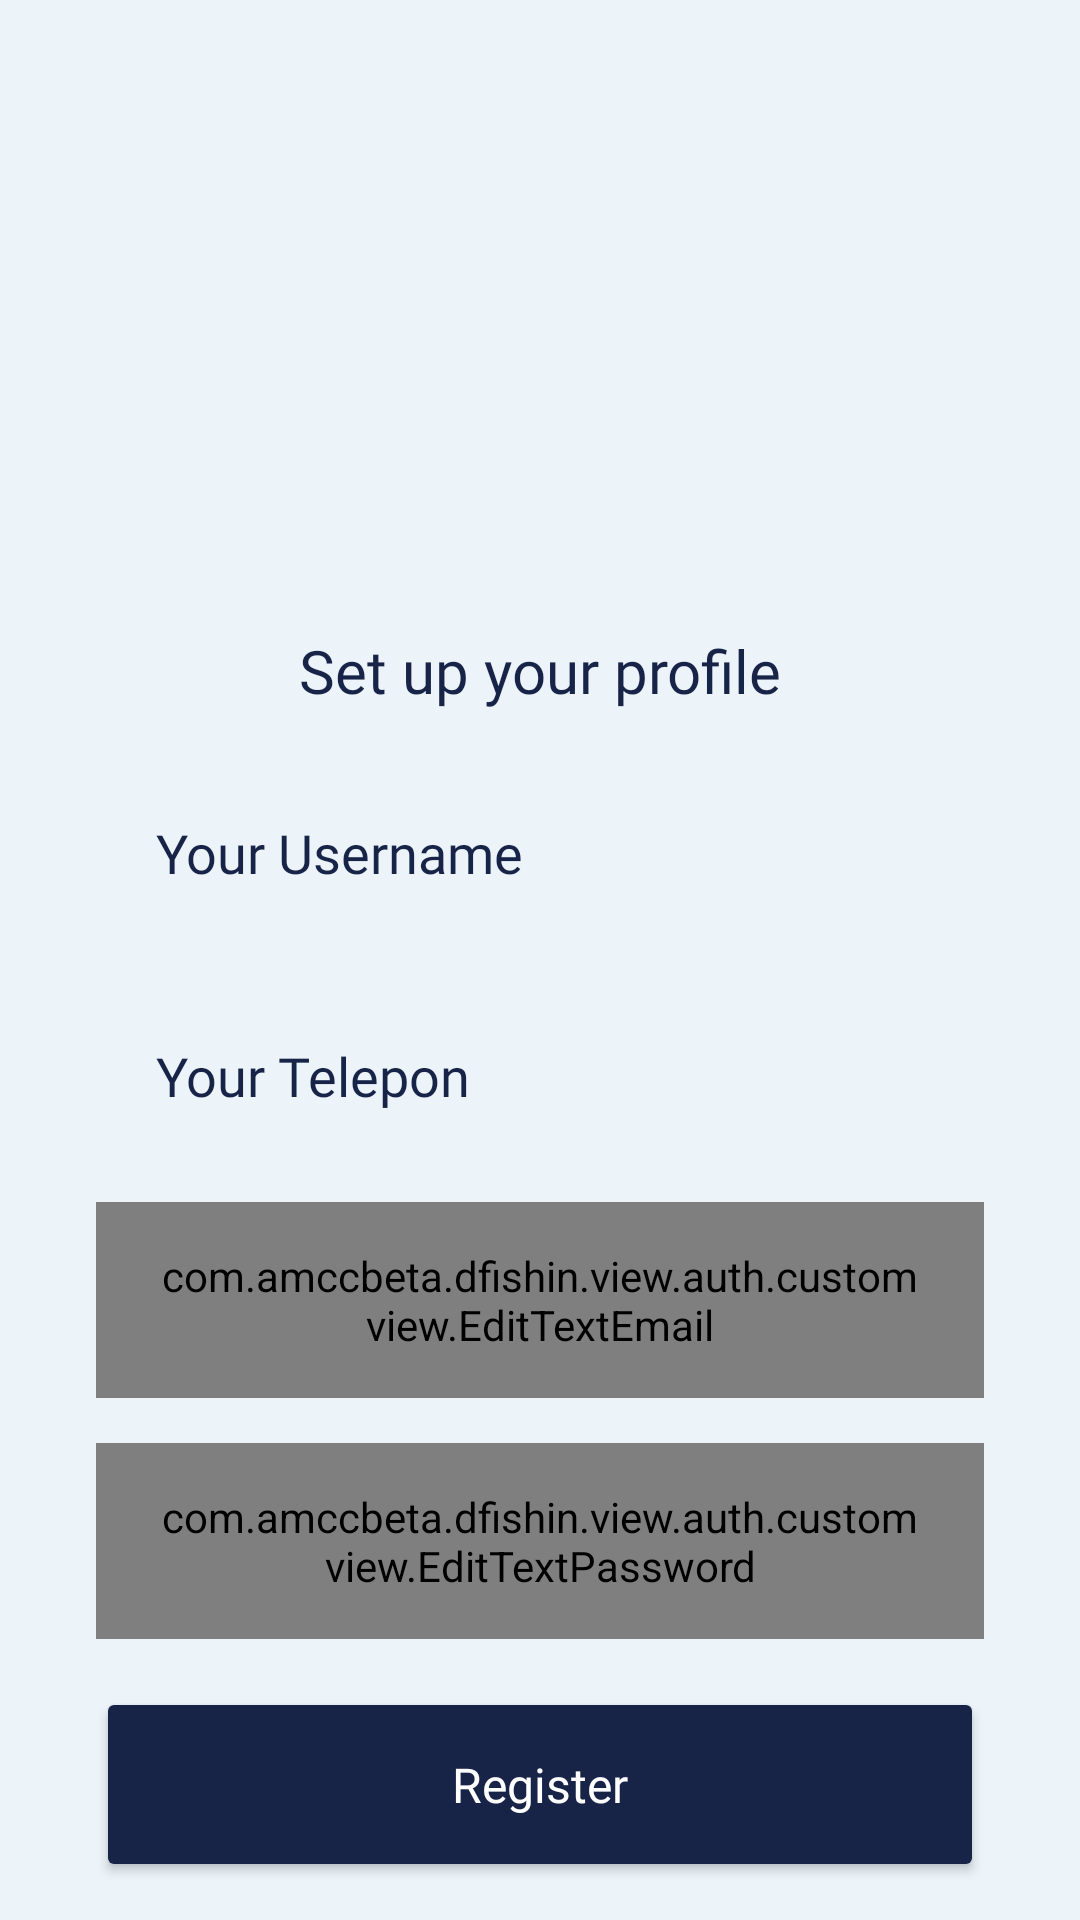

Android layout source for this screen:
<!-- AndroidManifest.xml: application theme Theme.DFishIn -->
<!-- res/layout/fragment_register.xml -->
<?xml version="1.0" encoding="utf-8"?>
<androidx.constraintlayout.widget.ConstraintLayout
    xmlns:android="http://schemas.android.com/apk/res/android"
    xmlns:tools="http://schemas.android.com/tools"
    android:layout_width="match_parent"
    android:layout_height="match_parent"
    android:background="@color/primary_color"
    xmlns:app="http://schemas.android.com/apk/res-auto"
    tools:context=".view.auth.RegisterFragment">

    <ImageView
        android:layout_width="150dp"
        android:layout_height="150dp"
        android:src="@mipmap/ic_logo"
        android:layout_marginBottom="10dp"
        app:layout_constraintBottom_toTopOf="@+id/container"
        app:layout_constraintEnd_toEndOf="parent"
        app:layout_constraintStart_toStartOf="parent" />

    <LinearLayout
        android:id="@+id/container"
        android:layout_width="match_parent"
        android:layout_height="wrap_content"
        android:orientation="vertical"
        android:gravity="center_horizontal"
        app:layout_constraintEnd_toEndOf="parent"
        app:layout_constraintTop_toBottomOf="@+id/guideline1"
        app:layout_constraintStart_toStartOf="parent">

        <TextView
            android:id="@+id/label_greet"
            android:layout_width="wrap_content"
            android:layout_height="wrap_content"
            android:layout_below="@id/imageView"
            android:layout_centerHorizontal="true"
            android:layout_marginTop="10dp"
            style="@style/firsttext"
            android:text="Set up your profile"
            android:textColor="@color/secondary_color"
            android:textSize="20sp" />

    </LinearLayout>


    <androidx.constraintlayout.widget.Guideline
        android:id="@+id/guideline1"
        android:layout_width="wrap_content"
        android:layout_height="wrap_content"
        android:orientation="horizontal"
        app:layout_constraintGuide_begin="200dp" />


    <androidx.constraintlayout.widget.Guideline
        android:id="@+id/guideline2"
        android:layout_width="wrap_content"
        android:layout_height="wrap_content"
        android:orientation="vertical"
        app:layout_constraintGuide_begin="240dp" />

    <TextView
        android:id="@+id/label_auth"
        android:layout_width="wrap_content"
        android:layout_height="wrap_content"
        android:layout_marginStart="32dp"
        android:layout_marginTop="20dp"
        android:text="Register"
        android:textColor="@color/white"
        android:textSize="20sp"
        android:visibility="gone"
        android:textStyle="bold"
        android:transitionName="auth"
        app:layout_constraintStart_toStartOf="parent"
        app:layout_constraintTop_toBottomOf="@+id/container" />

    <androidx.appcompat.widget.AppCompatEditText
        android:id="@+id/ed_name"
        android:layout_width="match_parent"
        android:layout_height="wrap_content"
        android:layout_marginHorizontal="32dp"
        android:layout_marginTop="20dp"
        android:background="@drawable/custom_form_input"
        android:hint="Your Username"
        android:textColorHint="@color/secondary_color"
        android:textColor="@color/secondary_color"
        android:fontFamily="@font/poppins_medium"
        android:inputType="textEmailAddress"
        android:paddingHorizontal="20dp"
        android:paddingVertical="15dp"
        app:layout_constraintEnd_toEndOf="parent"
        app:layout_constraintStart_toStartOf="parent"
        app:layout_constraintTop_toBottomOf="@+id/label_auth" />

    <androidx.appcompat.widget.AppCompatEditText
        android:id="@+id/ed_telepon"
        android:layout_width="match_parent"
        android:layout_height="wrap_content"
        android:layout_marginHorizontal="32dp"
        android:layout_marginTop="20dp"
        android:background="@drawable/custom_form_input"
        android:hint="Your Telepon"
        android:inputType="textEmailAddress"
        android:textColorHint="@color/secondary_color"
        android:textColor="@color/secondary_color"
        android:fontFamily="@font/poppins_medium"
        android:paddingHorizontal="20dp"
        android:paddingVertical="15dp"
        android:transitionName="email"
        app:layout_constraintEnd_toEndOf="parent"
        app:layout_constraintStart_toStartOf="parent"
        app:layout_constraintTop_toBottomOf="@+id/ed_name" />

    <com.amccbeta.dfishin.view.auth.customview.EditTextEmail
        android:id="@+id/ed_email"
        android:layout_width="match_parent"
        android:layout_height="wrap_content"
        android:layout_marginHorizontal="32dp"
        android:layout_marginVertical="15dp"
        android:layout_marginTop="12dp"
        android:background="@drawable/custom_form_input"
        android:hint="Your Email"
        android:inputType="textEmailAddress"
        android:textColorHint="@color/third_color"
        android:textColor="@color/secondary_color"
        android:fontFamily="@font/poppins_medium"
        android:paddingHorizontal="20dp"
        android:paddingVertical="15dp"
        app:layout_constraintEnd_toEndOf="parent"
        app:layout_constraintStart_toStartOf="parent"
        app:layout_constraintTop_toBottomOf="@+id/ed_telepon" />

    <com.amccbeta.dfishin.view.auth.customview.EditTextPassword
        android:id="@+id/ed_password"
        android:layout_width="match_parent"
        android:layout_height="wrap_content"
        android:layout_marginHorizontal="32dp"
        android:layout_marginVertical="15dp"
        android:layout_marginTop="12dp"
        android:background="@drawable/custom_form_input"
        android:hint="Your Password"
        android:textColorHint="@color/third_color"
        android:textColor="@color/secondary_color"
        android:fontFamily="@font/poppins_medium"
        android:inputType="textPassword"
        android:paddingHorizontal="20dp"
        android:paddingVertical="15dp"
        android:transitionName="password"
        app:layout_constraintEnd_toEndOf="parent"
        app:layout_constraintStart_toStartOf="parent"
        app:layout_constraintTop_toBottomOf="@+id/ed_email" />

    <Button
        android:id="@+id/btn_action"
        style="@style/firstbutton"
        android:layout_width="match_parent"
        android:layout_height="65dp"
        android:layout_marginHorizontal="32dp"
        android:layout_marginTop="16dp"
        android:text="Register"
        android:backgroundTint="@color/secondary_color"
        android:textAllCaps="false"
        android:textSize="16sp"
        android:transitionName="action"
        app:backgroundTint="@null"
        app:layout_constraintEnd_toEndOf="parent"
        app:layout_constraintStart_toStartOf="parent"
        app:layout_constraintTop_toBottomOf="@+id/ed_password" />

    <LinearLayout
        android:id="@+id/containerMisc"
        android:layout_width="match_parent"
        android:layout_height="wrap_content"
        android:orientation="vertical"
        android:gravity="center_horizontal"
        app:layout_constraintStart_toStartOf="parent"
        app:layout_constraintTop_toBottomOf="@+id/btn_action">

        <TextView
            android:id="@+id/label_or"
            android:layout_width="wrap_content"
            android:layout_height="wrap_content"
            android:text="or"
            style="@style/firsttext"
            android:textSize="16sp"
            android:layout_marginVertical="5dp"
            app:layout_constraintEnd_toEndOf="parent"
            android:textColor="@color/third_color" />

        <TextView
            android:id="@+id/btn_login"
            android:layout_width="wrap_content"
            android:layout_height="wrap_content"
            style="@style/firsttext"
            android:text="Login"
            android:textSize="16sp"
            app:layout_constraintEnd_toEndOf="parent"
            app:layout_constraintStart_toStartOf="parent"
            app:layout_constraintTop_toBottomOf="@+id/label_or"
            android:textStyle="bold" />

    </LinearLayout>

    <ProgressBar
        android:id="@+id/loading"
        android:layout_width="wrap_content"
        android:layout_height="wrap_content"
        android:visibility="invisible"
        app:layout_constraintBottom_toBottomOf="parent"
        app:layout_constraintEnd_toEndOf="parent"
        app:layout_constraintStart_toStartOf="parent"
        app:layout_constraintTop_toTopOf="parent" />

</androidx.constraintlayout.widget.ConstraintLayout>
<!-- resources referenced by this layout -->
<resources>
  <color name="primary_color">#ECF4FA</color>
  <color name="secondary_color">#172448</color>
  <color name="third_color">#BBBBBD</color>
  <color name="white">#FFFFFFFF</color>
  <!-- mipmap ic_logo: png bitmap (drawable, 84251 bytes) -->
  <style name="firstbutton">
          <item name="backgroundTint">@color/secondary_color</item>
          <item name="android:textSize">18sp</item>
          <item name="android:fontFamily">@font/poppins_medium</item>
          <item name="cornerRadius">10dp</item>
          <item name="android:state_pressed">false</item>
          <item name="android:textColor">@color/white</item>
          <item name="textAllCaps">false</item>
      </style>
  <style name="firsttext">
          <item name="android:textSize">16sp</item>
          <item name="android:fontFamily">@font/poppins_medium</item>
          <item name="android:state_pressed">false</item>
          <item name="android:textColor">@color/secondary_color</item>
          <item name="textAllCaps">false</item>
      </style>
  <style name="Theme.DFishIn" parent="Theme.MaterialComponents.DayNight.NoActionBar">
          
          <item name="colorPrimary">@color/secondary_color</item>
          <item name="colorPrimaryVariant">@color/secondary_color</item>
          <item name="colorOnPrimary">@color/white</item>
          
          <item name="colorSecondary">@color/teal_200</item>
          <item name="colorSecondaryVariant">@color/teal_700</item>
          <item name="colorOnSecondary">@color/black</item>
          
          <item name="android:statusBarColor">?attr/colorPrimaryVariant</item>
          
      </style>
  <color name="teal_200">#FF03DAC5</color>
  <color name="teal_700">#FF018786</color>
  <color name="black">#FF000000</color>
</resources>
